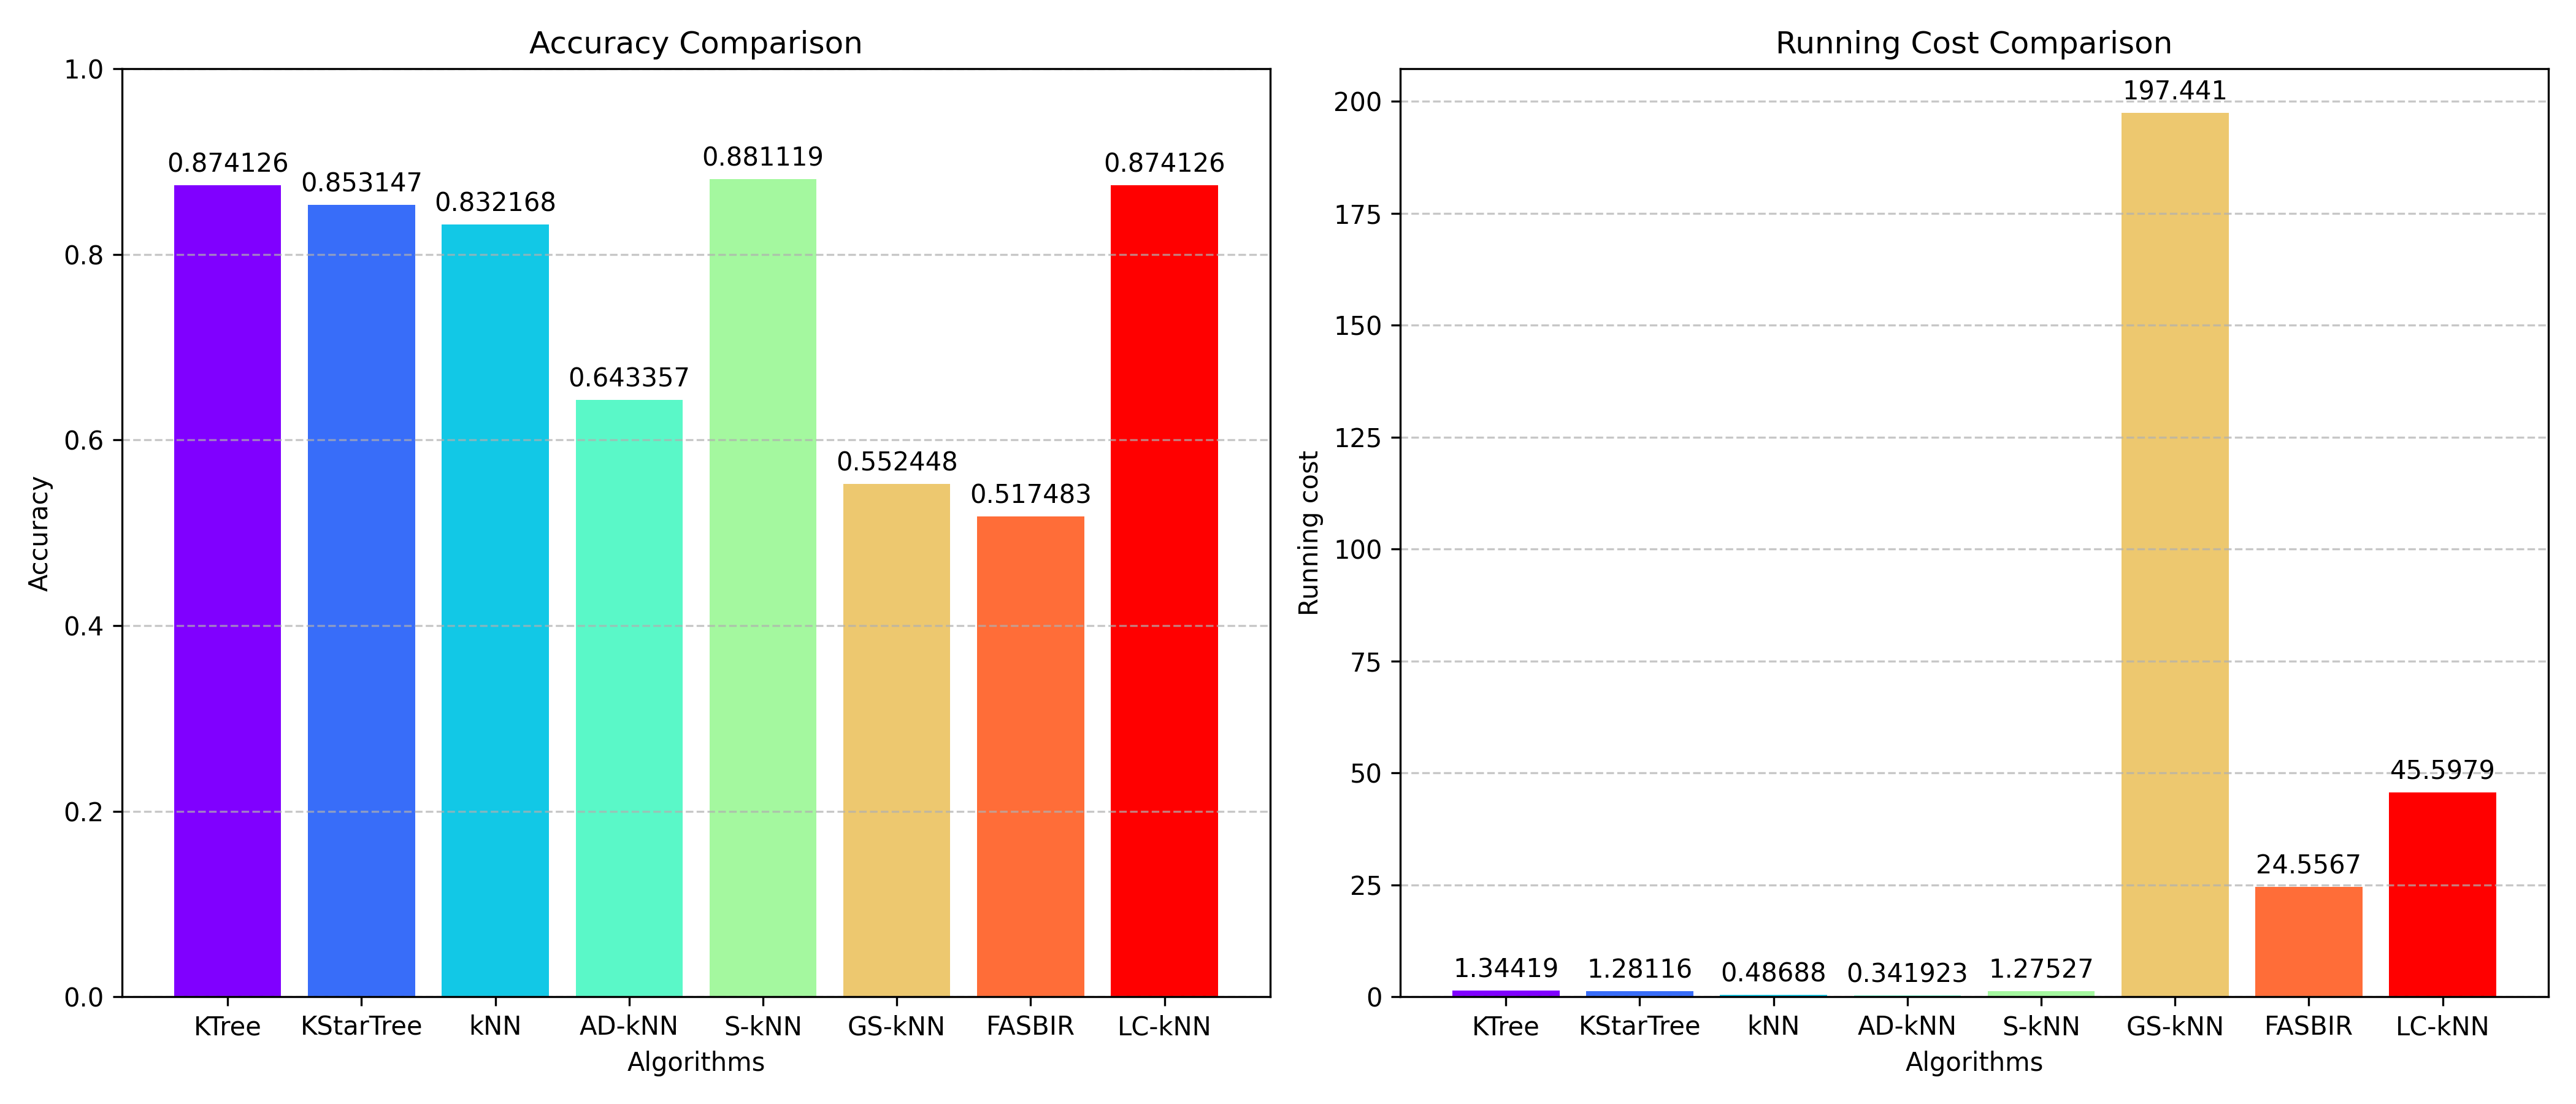

Values plotted in this chart, from the file beside it:
Algorithm, Accuracy, Average Iteration Time
KTree, 0.8741, 1.344
KStarTree, 0.8531, 1.281
kNN, 0.8322, 0.4869
AD-kNN, 0.6434, 0.3419
S-kNN, 0.8811, 1.275
GS-kNN, 0.5524, 197.4
FASBIR, 0.5175, 24.56
LC-kNN, 0.8741, 45.6
